Image classification data set "fissura_dataset_augmented" (Inteli-College/2025-1B-T12-EC06-G01 on GitHub). Class labels (2): fissura retracao, fissura termica.

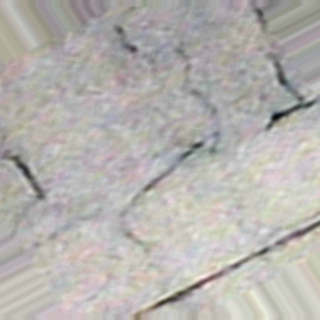
Label: fissura termica

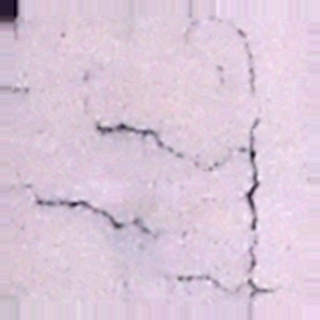
Label: fissura retracao

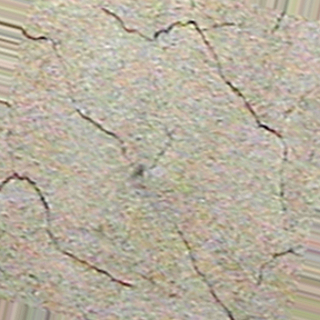
Label: fissura retracao

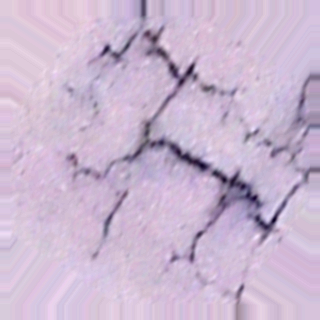
Label: fissura retracao

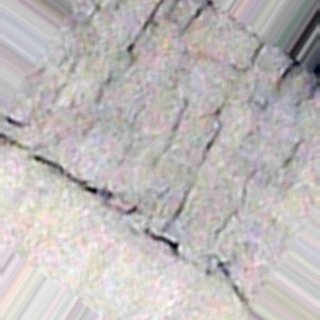
Label: fissura termica

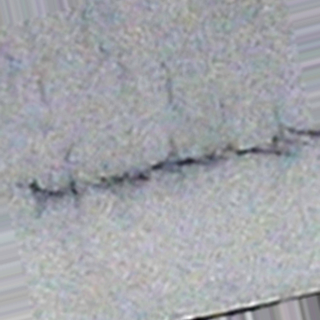
Label: fissura termica
